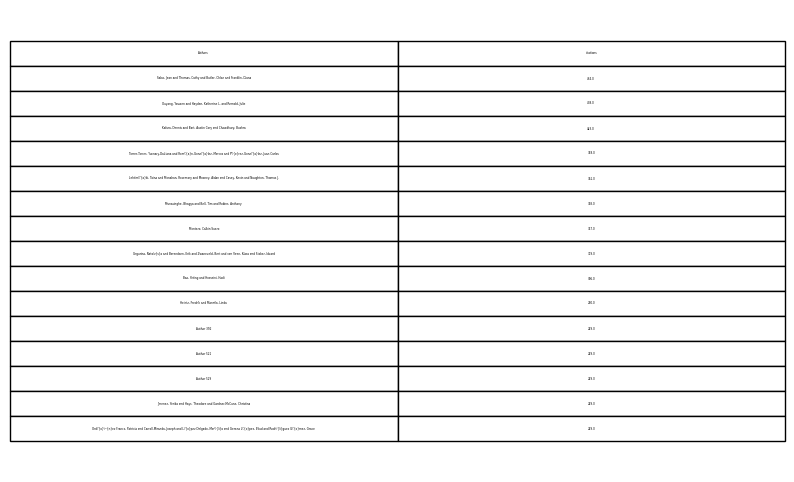

Data behind this chart, as committed beside it:
Authors, citations
Salac, Jean and Thomas, Cathy and Butler…, 464.0
Ouyang, Youwen and Hayden, Katherine L. …, 438.0
Kafura, Dennis and Bart, Austin Cory and…, 423.0
Torres-Torres, Yucnary-Daitiana and Rom\…, 388.0
Lehtim\"{a}ki, Taina and Monahan, Rosema…, 361.0
Munasinghe, Bhagya and Bell, Tim and Rob…, 358.0
Montero, Calkin Suero, 357.0
Grgurina, Nata\v{s}a and Barendsen, Erik…, 319.0
Bao, Yeting and Hosseini, Hadi, 306.0
Heintz, Fredrik and Mannila, Linda, 260.0
Author 392, 249.0
Author 521, 249.0
Author 529, 249.0
Jimenez, Yerika and Hays, Theodore and G…, 249.0
Ord\'{o}\~{n}ez Franco, Patricia and Car…, 249.0
